The GitHub repository CodeFreak2186/deeptech2026-Quadbits contains a labelled image folder "main" with 7 categories: bridge defect, clean - no defect, etch defect, open circuit defect, particle contamination, scratch defect, thermal defect. Examples follow, each with its label.

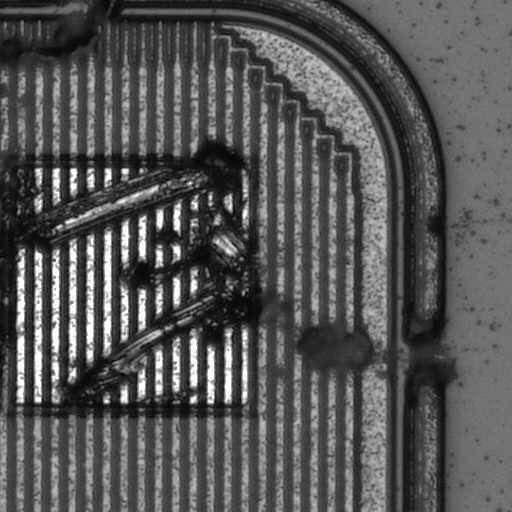
Label: scratch defect

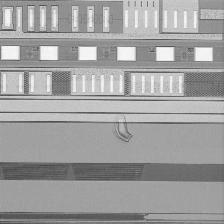
Label: particle contamination

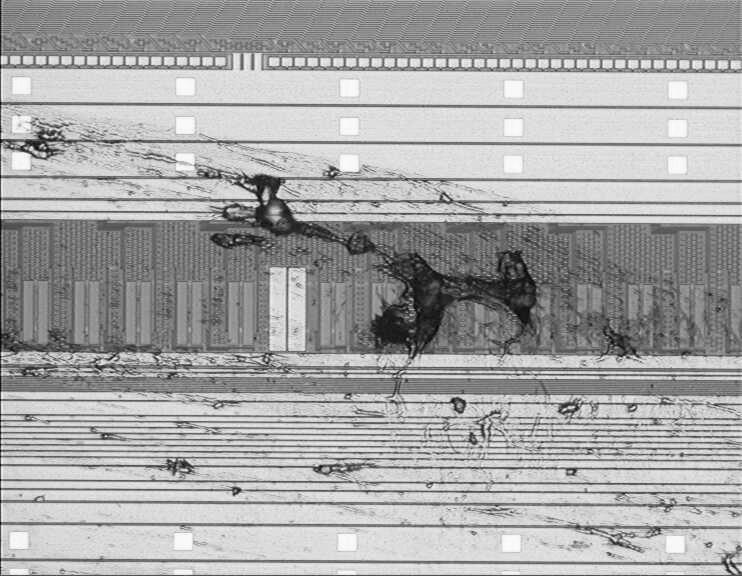
Label: particle contamination

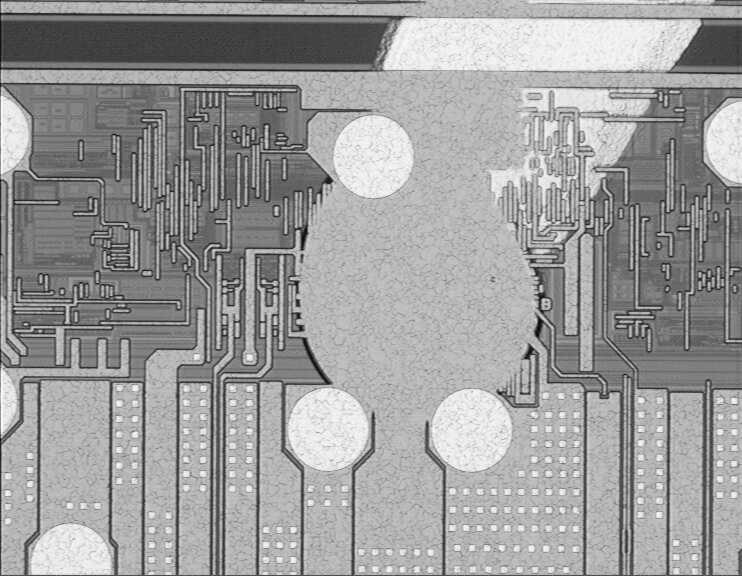
Label: etch defect

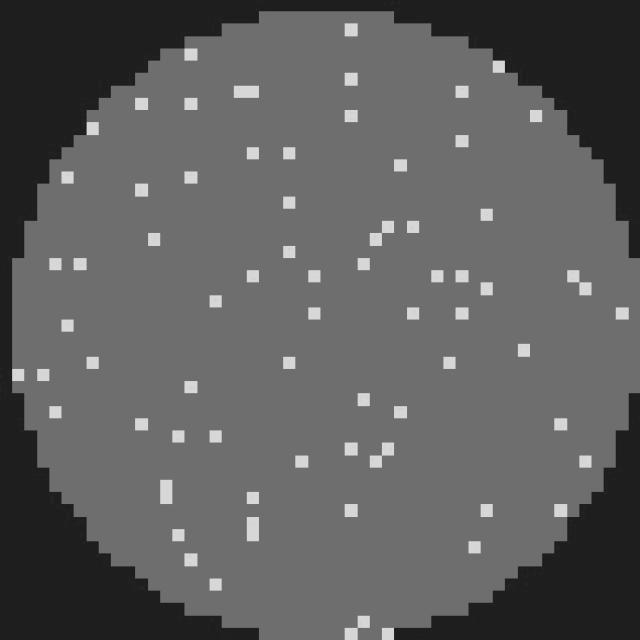
Label: clean - no defect

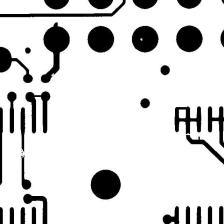
Label: open circuit defect
